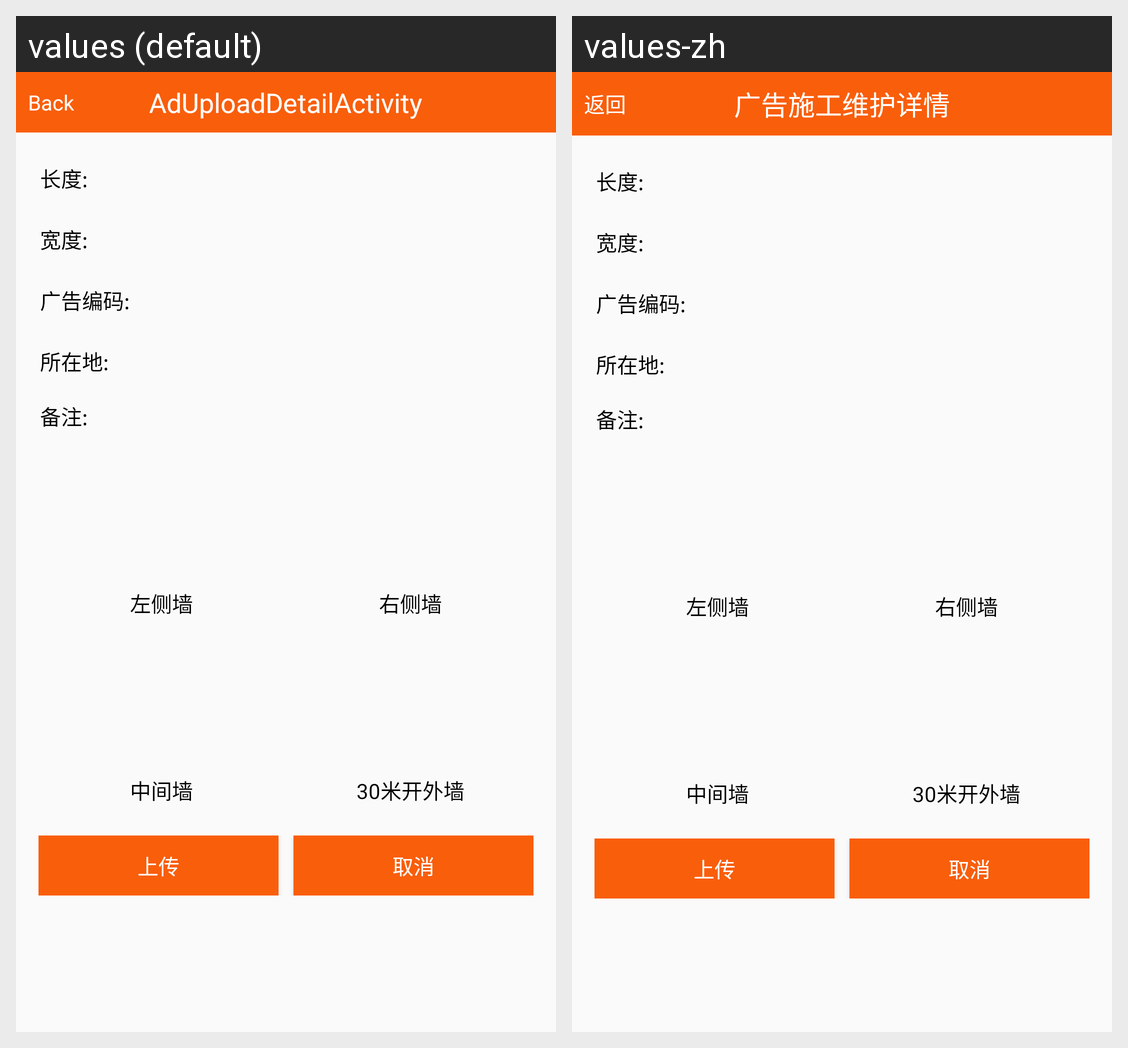

The Android screen above is rendered under two locales of the same app. Produce the string resources it draws, with the default and per-locale values.
Android screen res/layout/activity_ad_upload_detail.xml rendered under 2 locales, left to right: values (default), values-zh. Device: Nexus 5 (rendered at 1080×1920; each locale shown at half size, 540×960, under a caption strip naming it); theme AppMainTheme.
Strings drawn on this screen, with the default value and each locale's value (text and hints the layout hard-codes, and strings that could not be matched under every locale, appear in the picture but are not listed):

btn_activity_back
  values: Back
  values-zh: 返回

title_activity_ad_upload_detail
  values: AdUploadDetailActivity
  values-zh: 广告施工维护详情

text_info_left
  values: 左侧墙
  values-zh: 左侧墙

text_info_right
  values: 右侧墙
  values-zh: 右侧墙

text_info_centre
  values: 中间墙
  values-zh: 中间墙

text_info_remote
  values: 30米开外墙
  values-zh: 30米开外墙
